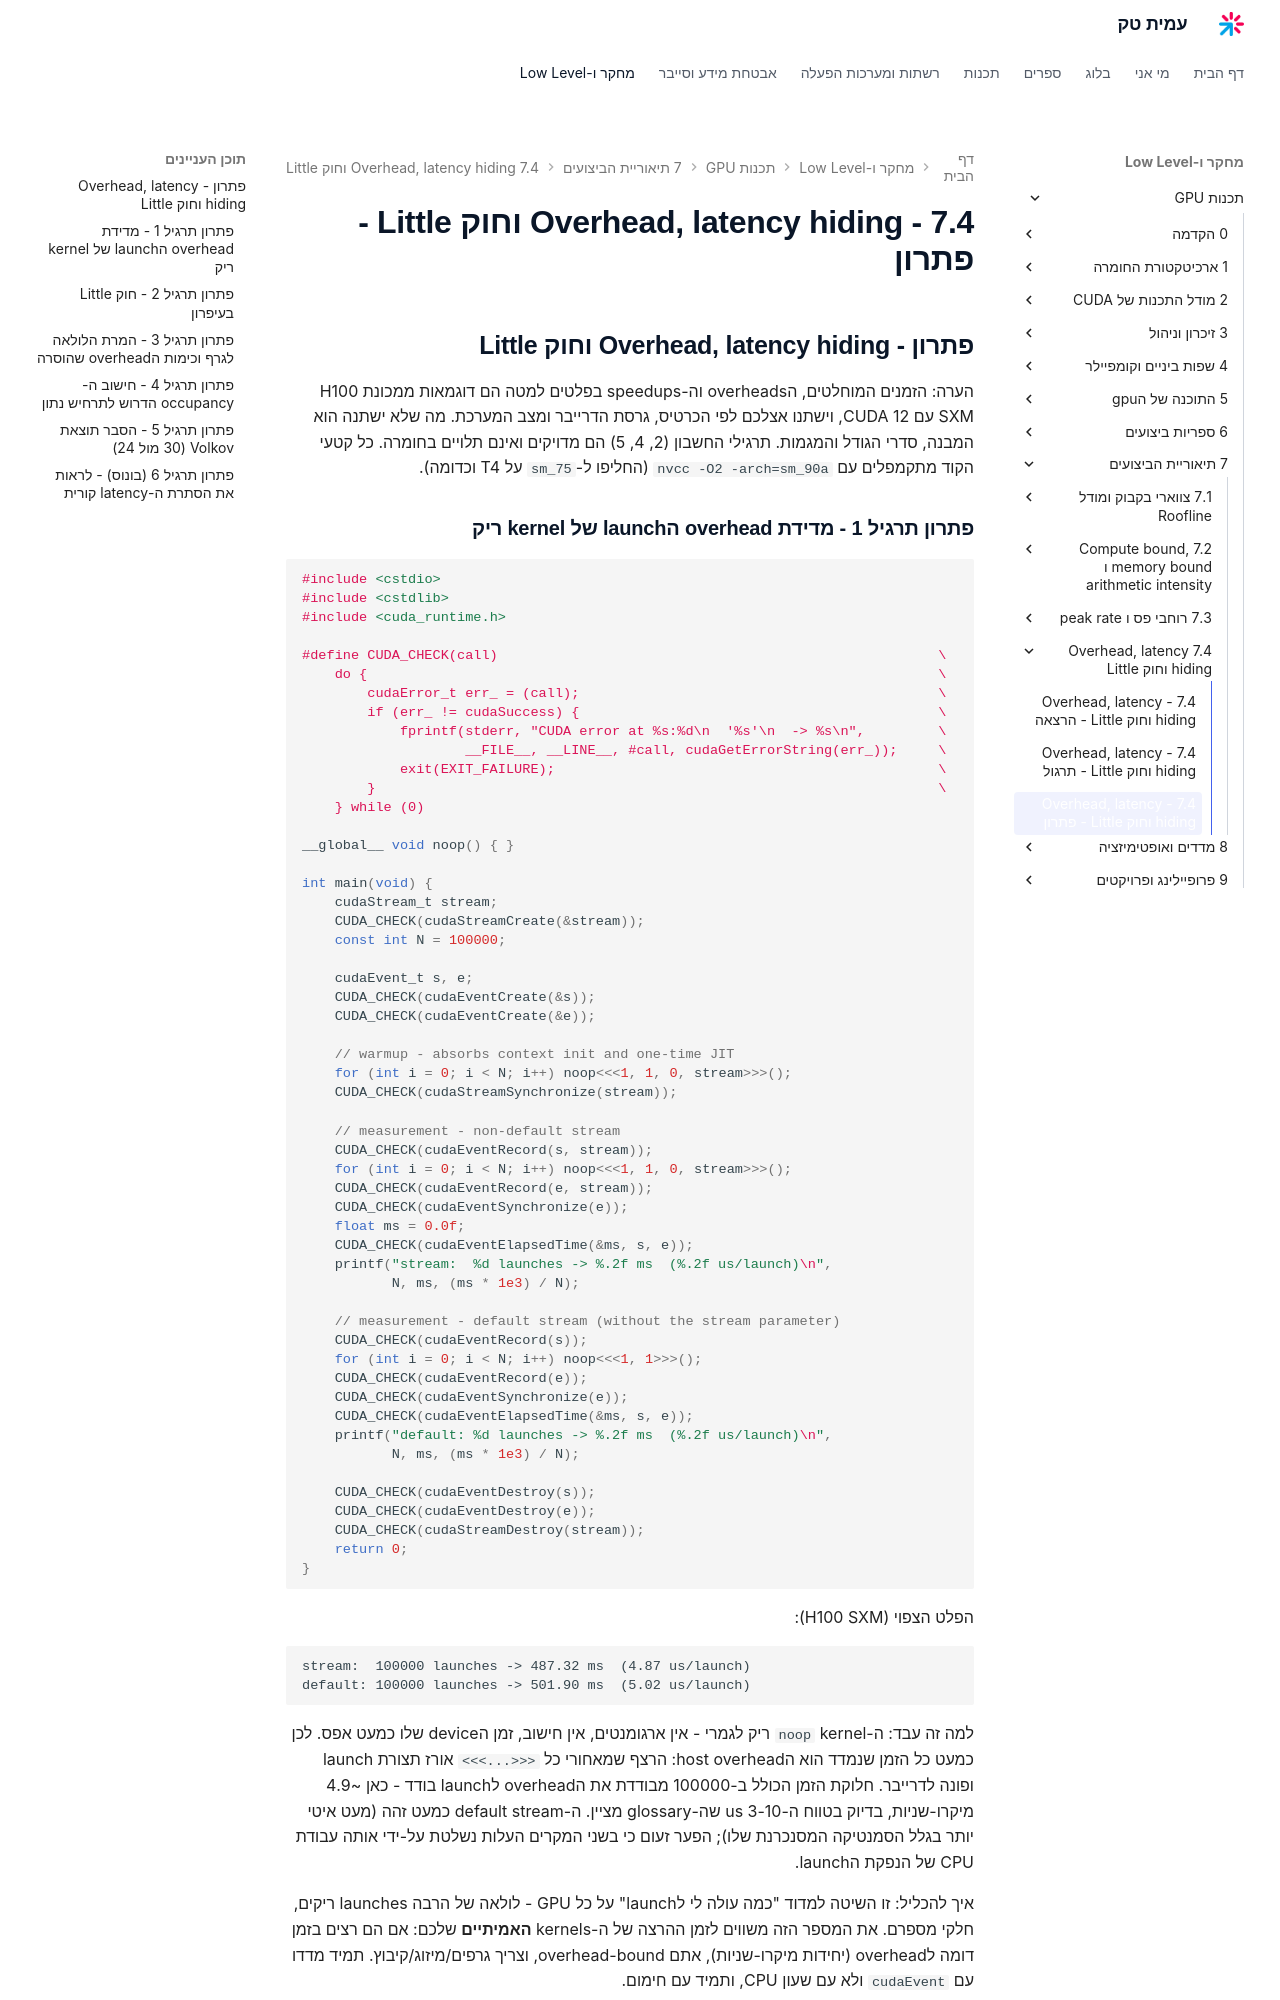

repository: AmitPinchasi/amittech · page: תכנות-GPU/7 - תיאוריית הביצועים/7.4 - Overhead, latency hiding וחוק Little/7.4 - Overhead, latency hiding וחוק Little - פתרון/index.html · generator: mkdocs

## פתרון - Overhead, latency hiding וחוק Little

הערה: הזמנים המוחלטים, הoverheads וה-speedups בפלטים למטה הם דוגמאות ממכונת H100 SXM עם CUDA 12, וישתנו אצלכם לפי הכרטיס, גרסת הדרייבר ומצב המערכת. מה שלא ישתנה הוא המבנה, סדרי הגודל והמגמות. תרגילי החשבון (2, 4, 5) הם מדויקים ואינם תלויים בחומרה. כל קטעי הקוד מתקמפלים עם `nvcc -O2 -arch=sm_90a` (החליפו ל-`sm_75` על T4 וכדומה).

### פתרון תרגיל 1 - מדידת overhead הlaunch של kernel ריק

```cpp
#include <cstdio>
#include <cstdlib>
#include <cuda_runtime.h>

#define CUDA_CHECK(call)                                                      \
    do {                                                                      \
        cudaError_t err_ = (call);                                            \
        if (err_ != cudaSuccess) {                                            \
            fprintf(stderr, "CUDA error at %s:%d\n  '%s'\n  -> %s\n",         \
                    __FILE__, __LINE__, #call, cudaGetErrorString(err_));     \
            exit(EXIT_FAILURE);                                               \
        }                                                                     \
    } while (0)

__global__ void noop() { }

int main(void) {
    cudaStream_t stream;
    CUDA_CHECK(cudaStreamCreate(&stream));
    const int N = 100000;

    cudaEvent_t s, e;
    CUDA_CHECK(cudaEventCreate(&s));
    CUDA_CHECK(cudaEventCreate(&e));

    // warmup - absorbs context init and one-time JIT
    for (int i = 0; i < N; i++) noop<<<1, 1, 0, stream>>>();
    CUDA_CHECK(cudaStreamSynchronize(stream));

    // measurement - non-default stream
    CUDA_CHECK(cudaEventRecord(s, stream));
    for (int i = 0; i < N; i++) noop<<<1, 1, 0, stream>>>();
    CUDA_CHECK(cudaEventRecord(e, stream));
    CUDA_CHECK(cudaEventSynchronize(e));
    float ms = 0.0f;
    CUDA_CHECK(cudaEventElapsedTime(&ms, s, e));
    printf("stream:  %d launches -> %.2f ms  (%.2f us/launch)\n",
           N, ms, (ms * 1e3) / N);

    // measurement - default stream (without the stream parameter)
    CUDA_CHECK(cudaEventRecord(s));
    for (int i = 0; i < N; i++) noop<<<1, 1>>>();
    CUDA_CHECK(cudaEventRecord(e));
    CUDA_CHECK(cudaEventSynchronize(e));
    CUDA_CHECK(cudaEventElapsedTime(&ms, s, e));
    printf("default: %d launches -> %.2f ms  (%.2f us/launch)\n",
           N, ms, (ms * 1e3) / N);

    CUDA_CHECK(cudaEventDestroy(s));
    CUDA_CHECK(cudaEventDestroy(e));
    CUDA_CHECK(cudaStreamDestroy(stream));
    return 0;
}
```

הפלט הצפוי (H100 SXM):

```text
stream:  100000 launches -> 487.32 ms  (4.87 us/launch)
default: 100000 launches -> 501.90 ms  (5.02 us/launch)
```

למה זה עבד: ה-kernel `noop` ריק לגמרי - אין ארגומנטים, אין חישוב, זמן הdevice שלו כמעט אפס. לכן כמעט כל הזמן שנמדד הוא הhost overhead: הרצף שמאחורי כל `<<<...>>>` אורז תצורת launch ופונה לדרייבר. חלוקת הזמן הכולל ב-100000 מבודדת את הoverhead לlaunch בודד - כאן ~4.9 מיקרו-שניות, בדיוק בטווח ה-3-10 us שה-glossary מציין. ה-default stream כמעט זהה (מעט איטי יותר בגלל הסמנטיקה המסנכרנת שלו); הפער זעום כי בשני המקרים העלות נשלטת על-ידי אותה עבודת CPU של הנפקת הlaunch.

איך להכליל: זו השיטה למדוד "כמה עולה לי לlaunch" על כל GPU - לולאה של הרבה launches ריקים, חלקי מספרם. את המספר הזה משווים לזמן ההרצה של ה-kernels **האמיתיים** שלכם: אם הם רצים בזמן דומה לoverhead (יחידות מיקרו-שניות), אתם overhead-bound, וצריך גרפים/מיזוג/קיבוץ. תמיד מדדו עם `cudaEvent` ולא עם שעון CPU, ותמיד עם חימום.
